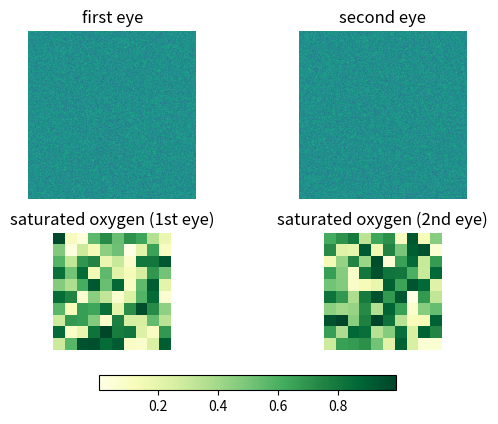

Recreate this plot in Python.
import matplotlib.pyplot as plt
import matplotlib as mpl
import numpy as np

def display (firstEye, secondEye, firstSO2Matrix, secondSO2Matrix):
    fig, axs = plt.subplots(2, 2)
    axs[0, 0].imshow(firstEye)
    axs[0, 0].set_title('first eye')
    axs[0, 0].axis('off')
    axs[0, 1].imshow(secondEye)
    axs[0, 1].set_title('second eye')
    axs[0, 1].axis('off')

    minValue,maxValue=colorMapRange(firstSO2Matrix,secondSO2Matrix)

    axs[1, 0].imshow(firstSO2Matrix,cmap=plt.cm.YlGn, vmin =minValue, vmax = maxValue)
    axs[1, 0].set_title('saturated oxygen (1st eye)')
    axs[1, 0].axis('off')
    cmp = axs[1, 1].imshow(secondSO2Matrix,cmap=plt.cm.YlGn, vmin =minValue, vmax = maxValue)
    axs[1, 1].set_title('saturated oxygen (2nd eye)')
    axs[1, 1].axis('off')
    fig.colorbar(cmp , ax=axs[1, :], location='bottom',shrink=0.6)
    plt.show()
    return None

def colorMapRange (firstImage,secondImage):
    minValue=np.min(np.array([np.min(firstImage),np.min(secondImage)]))
    maxValue = np.max(np.array([np.max(firstImage), np.max(secondImage)]))
    return minValue,maxValue


def testPlot():
    eye1=np.random.rand(1000,1000)
    eye2 = np.random.rand(1000, 1000)
    SO1 = np.random.rand(10, 10)
    SO2 = np.random.rand(10, 10)
    display(eye1,eye2,SO1,SO2)
    return None

testPlot()